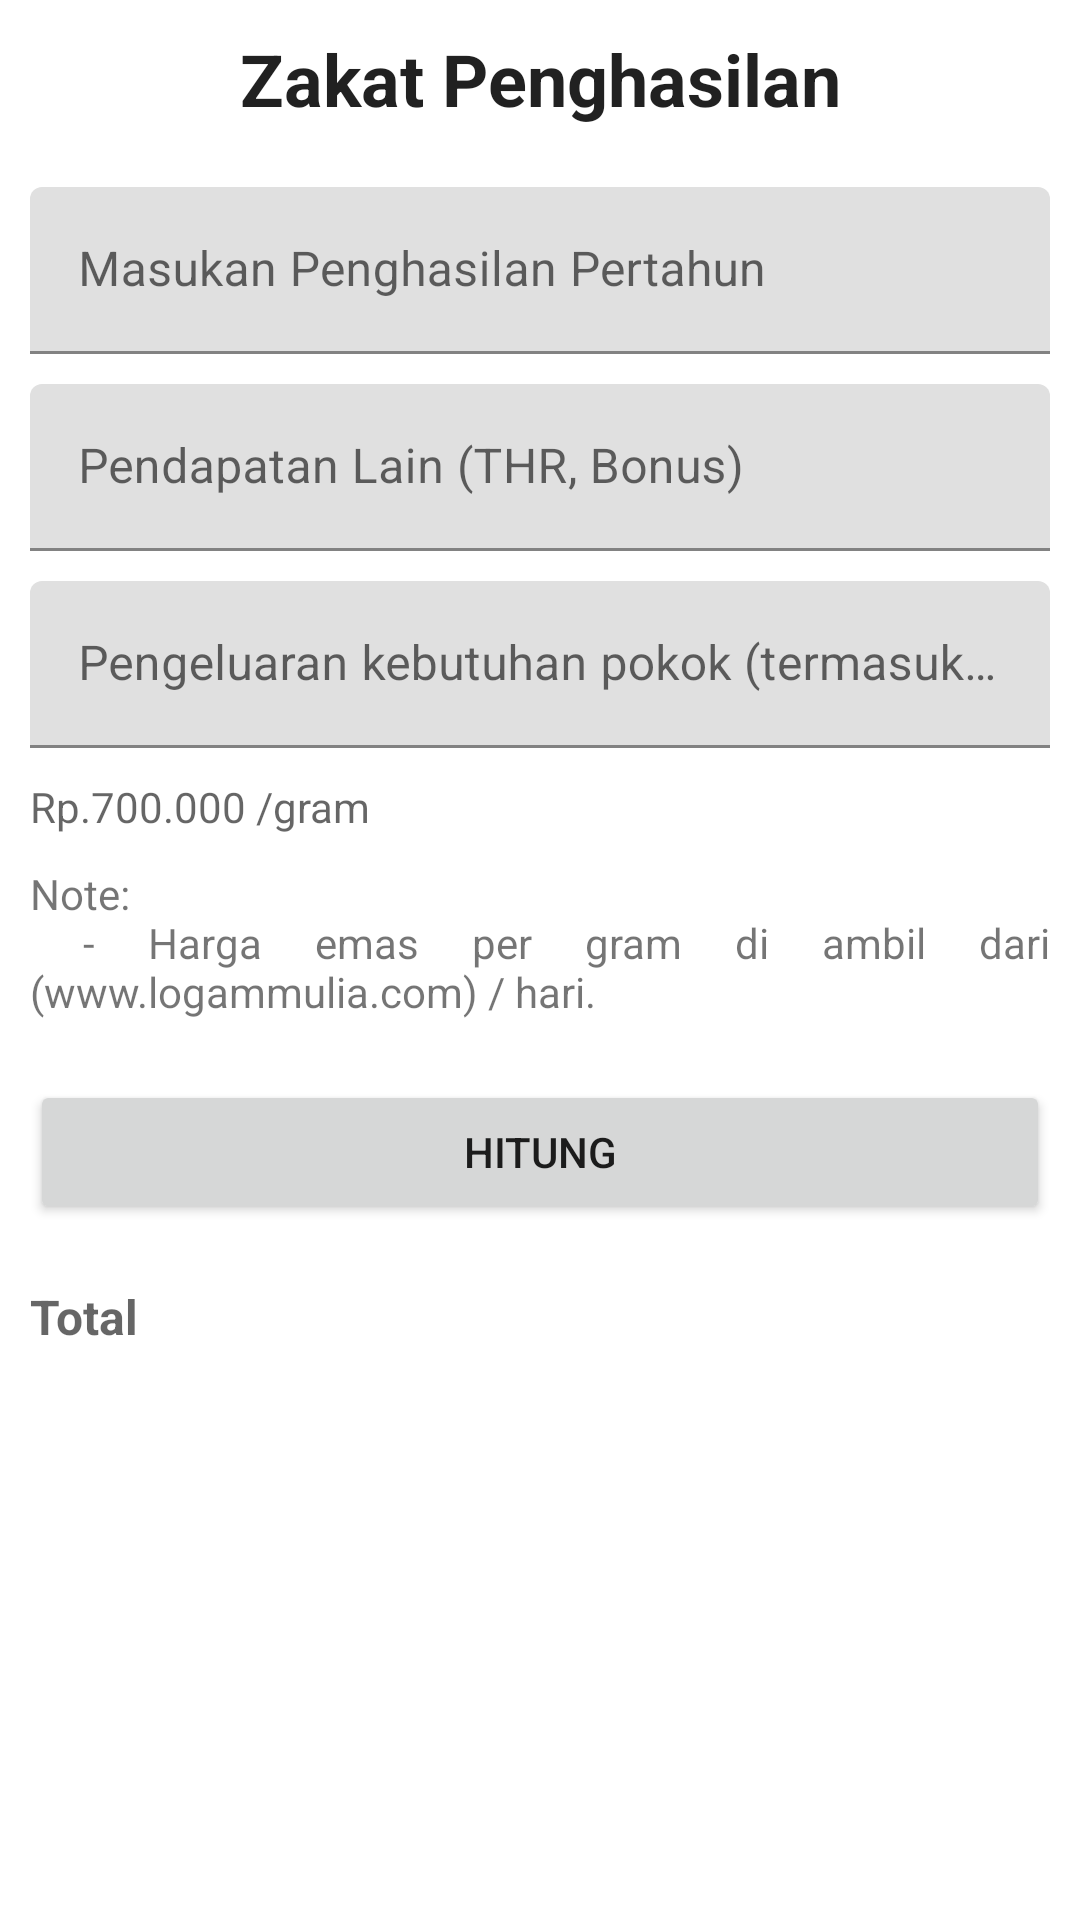

Here is an Android app screen rendered from its layout file. Give the layout XML and the strings, colors and styles it references.
<!-- AndroidManifest.xml: application theme Theme.MuslimApp -->
<!-- res/layout/fragment_zakat_penghasilan.xml -->
<?xml version="1.0" encoding="utf-8"?>
<ScrollView xmlns:android="http://schemas.android.com/apk/res/android"
    xmlns:tools="http://schemas.android.com/tools"
    android:layout_width="match_parent"
    android:orientation="vertical"
    android:layout_height="match_parent"
    tools:context=".ui.home.zakat.ui.ZakatPenghasilanFragment">

    <LinearLayout
        android:layout_width="match_parent"
        android:layout_height="wrap_content"
        android:orientation="vertical">

        <TextView
            style="@style/TextAppearance.MaterialComponents.Headline5"
            android:layout_width="match_parent"
            android:layout_height="wrap_content"
            android:gravity="center"
            android:padding="10dp"
            android:textStyle="bold"
            android:text="Zakat Penghasilan" />

        <LinearLayout
            android:layout_width="match_parent"
            android:layout_height="wrap_content"
            android:orientation="vertical"
            android:padding="10dp">

            <com.google.android.material.textfield.TextInputLayout
                android:layout_width="match_parent"
                android:layout_height="wrap_content"
                android:hint="Masukan Penghasilan Pertahun">

                <EditText
                    android:id="@+id/penghasilanPokok"
                    android:layout_width="match_parent"
                    android:layout_height="wrap_content"
                    android:inputType="numberDecimal" />

            </com.google.android.material.textfield.TextInputLayout>

            <com.google.android.material.textfield.TextInputLayout
                android:layout_width="match_parent"
                android:layout_height="wrap_content"
                android:layout_marginTop="10dp"
                android:hint="Pendapatan Lain (THR, Bonus)">

                <EditText
                    android:id="@+id/pendapatanLain"
                    android:layout_width="match_parent"
                    android:layout_height="wrap_content"
                    android:inputType="numberDecimal" />

            </com.google.android.material.textfield.TextInputLayout>

            <com.google.android.material.textfield.TextInputLayout
                android:layout_width="match_parent"
                android:layout_height="wrap_content"
                android:layout_marginTop="10dp"
                android:hint="Pengeluaran kebutuhan pokok (termasuk utang jatuh tempo)">

                <EditText
                    android:id="@+id/pengeluaranPokok"
                    android:layout_width="match_parent"
                    android:layout_height="wrap_content"
                    android:inputType="numberDecimal" />

            </com.google.android.material.textfield.TextInputLayout>

            <TextView
                android:layout_marginTop="10dp"
                android:layout_width="match_parent"
                android:layout_height="wrap_content"
                android:id="@+id/hargaEmas"
                android:hint="Rp.700.000 /gram"/>

            <TextView
                android:layout_width="0dp"
                android:layout_height="0dp"
                android:id="@+id/hargaEmasHide"
                android:hint="Rp.700.000 /gram"/>

            <TextView
                android:layout_width="match_parent"
                android:layout_height="wrap_content"
                android:layout_marginTop="10dp"
                android:justificationMode="inter_word"
                android:text="@string/note" />

        </LinearLayout>

        <Button
            android:id="@+id/btnHitung"
            android:layout_width="match_parent"
            android:layout_height="wrap_content"
            android:layout_margin="10dp"
            android:text="@string/hitung" />

        <TextView
            android:id="@+id/txtHasil"
            android:layout_width="match_parent"
            android:layout_height="wrap_content"
            android:layout_margin="10dp"
            android:justificationMode="inter_word"
            style="@style/TextAppearance.AppCompat.Subhead"
            android:textStyle="bold"
            android:hint="Total" />

    </LinearLayout>





</ScrollView>
<!-- resources referenced by this layout -->
<resources>
  <string name="hitung">hitung</string>
  <string name="note">
          Note:
          \n - Harga emas per gram di ambil dari (www.logammulia.com) / hari.
      </string>
  <style name="Theme.MuslimApp" parent="Theme.MaterialComponents.DayNight.DarkActionBar">
          
  
  
  
  
  
  
  
  
  
          <item name="colorPrimary">#F44336</item>
          <item name="colorPrimaryVariant">#E91E63</item>
          <item name="colorOnPrimary">@color/white</item>
          
          <item name="colorSecondary">#9C27B0</item>
          <item name="colorSecondaryVariant">#673AB7</item>
          <item name="colorOnSecondary">#2196F3</item>
  
          
          <item name="android:statusBarColor" tools:targetApi="l">?attr/colorPrimaryVariant</item>
          
      </style>
  <!-- not gathered from this repository: default colours our renderer supplied (Android Studio template values) -->
  <color name="white">#FFFFFFFF</color>
</resources>
